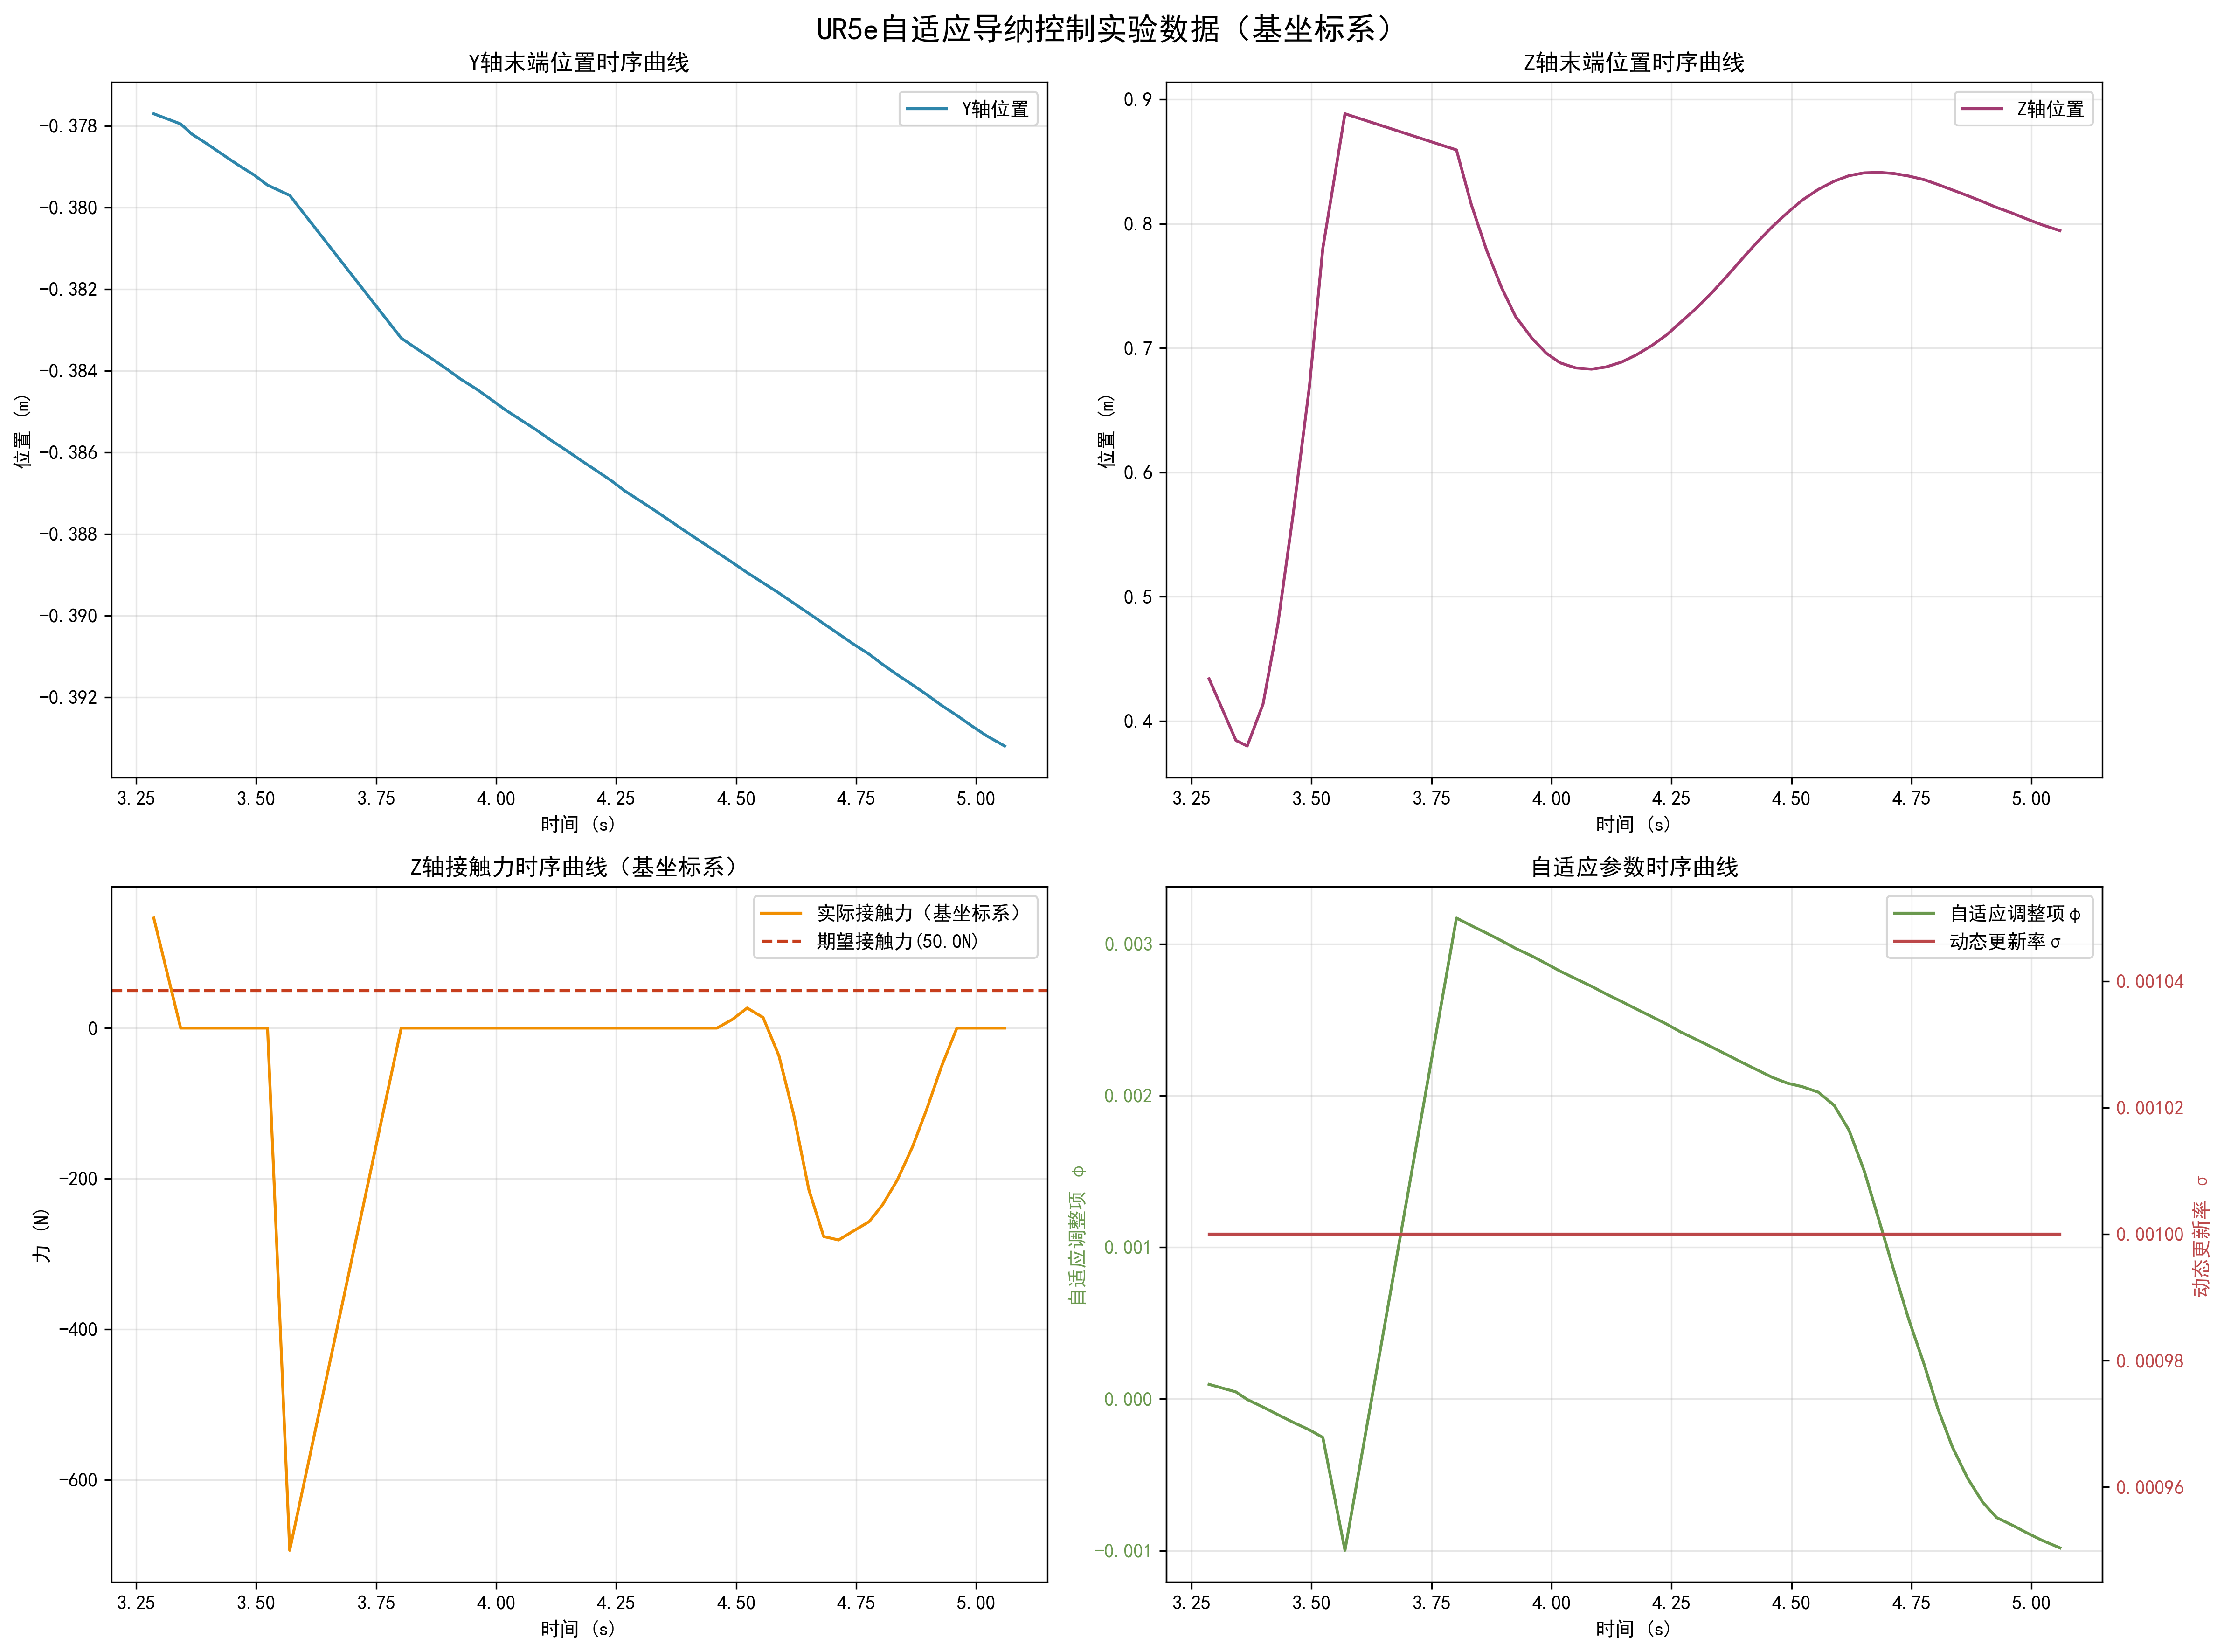

The table this chart was drawn from, first rows:
time_s, y_pos_m, z_pos_m, fz_force_sensor_N, fz_force_base_N, adaptive_phi, dynamic_sigma
3.287, -0.3777, 0.434, -141.6, 146.2, 9.6e-05, 0.001
3.343, -0.378, 0.3844, 0.0, 0.0, 4.6e-05, 0.001
3.366, -0.3782, 0.3799, 0.0, 0.0, -4e-06, 0.001
3.399, -0.3785, 0.4137, 0.0, 0.0, -5.4e-05, 0.001
3.43, -0.3787, 0.4783, 0.0, 0.0, -0.000104, 0.001
3.462, -0.379, 0.5658, 0.0, 0.0, -0.000154, 0.001
3.496, -0.3792, 0.6688, 0.0, 0.0, -0.000204, 0.001
3.524, -0.3795, 0.7803, 0.0, 0.0, -0.000254, 0.001
3.57, -0.3797, 0.8885, 921.8, -693.8, -0.000998, 0.001
3.802, -0.3832, 0.8594, 0.0, 0.0, 0.00317, 0.001
3.833, -0.3835, 0.8153, 0.0, 0.0, 0.00312, 0.001
3.865, -0.3837, 0.7783, 0.0, 0.0, 0.00307, 0.001
3.896, -0.384, 0.7485, 0.0, 0.0, 0.00302, 0.001
3.925, -0.3842, 0.7253, 0.0, 0.0, 0.00297, 0.001
3.959, -0.3845, 0.7081, 0.0, 0.0, 0.00292, 0.001
3.989, -0.3847, 0.6959, 0.0, 0.0, 0.00287, 0.001
4.018, -0.385, 0.6881, 0.0, 0.0, 0.00282, 0.001
4.05, -0.3852, 0.684, 0.0, 0.0, 0.00277, 0.001
4.083, -0.3855, 0.6831, 0.0, 0.0, 0.00272, 0.001
4.113, -0.3857, 0.6848, 0.0, 0.0, 0.00267, 0.001
4.146, -0.386, 0.6887, 0.0, 0.0, 0.00262, 0.001
4.177, -0.3862, 0.6945, 0.0, 0.0, 0.00257, 0.001
4.209, -0.3865, 0.702, 0.0, 0.0, 0.00252, 0.001
4.24, -0.3867, 0.7107, 0.0, 0.0, 0.00247, 0.001
4.268, -0.387, 0.7205, 0.0, 0.0, 0.00242, 0.001
4.301, -0.3872, 0.7319, 0.0, 0.0, 0.00237, 0.001
4.333, -0.3875, 0.7444, 0.0, 0.0, 0.00232, 0.001
4.365, -0.3877, 0.7576, 0.0, 0.0, 0.00227, 0.001
4.396, -0.388, 0.7712, 0.0, 0.0, 0.00222, 0.001
4.428, -0.3882, 0.7849, 0.0, 0.0, 0.00217, 0.001
4.46, -0.3885, 0.7976, 0.0, 0.0, 0.00212, 0.001
4.492, -0.3887, 0.809, 19.22, 11.41, 0.002081, 0.001
4.523, -0.389, 0.8191, 63.53, 26.68, 0.002058, 0.001
4.556, -0.3892, 0.8276, 99.32, 14.04, 0.002022, 0.001
4.589, -0.3895, 0.8342, 105.3, -36.78, 0.001935, 0.001
4.62, -0.3897, 0.8387, 88.48, -115.8, 0.00177, 0.001
4.651, -0.39, 0.8409, 63.26, -214.7, 0.001505, 0.001
4.682, -0.3902, 0.8413, 21.61, -276.9, 0.001178, 0.001
4.713, -0.3905, 0.8404, -11.85, -281.5, 0.000846, 0.001
4.744, -0.3907, 0.8384, -26.57, -269.6, 0.000527, 0.001
4.777, -0.391, 0.8354, -29.52, -257.1, 0.00022, 0.001
4.805, -0.3912, 0.8315, -26.53, -234.6, -6.5e-05, 0.001
4.835, -0.3915, 0.8272, -20.25, -202.3, -0.000317, 0.001
4.867, -0.3917, 0.8225, -12.68, -157.9, -0.000525, 0.001
4.898, -0.392, 0.8178, -5.982, -105.5, -0.000681, 0.001
4.927, -0.3922, 0.8131, -1.637, -51.83, -0.000782, 0.001
4.96, -0.3925, 0.8086, 0.0, 0.0, -0.000832, 0.001
4.99, -0.3927, 0.8039, -0.0, 0.0, -0.000882, 0.001
5.022, -0.393, 0.7991, -0.0, 0.0, -0.000932, 0.001
5.059, -0.3932, 0.7944, -0.0, 0.0, -0.000982, 0.001
